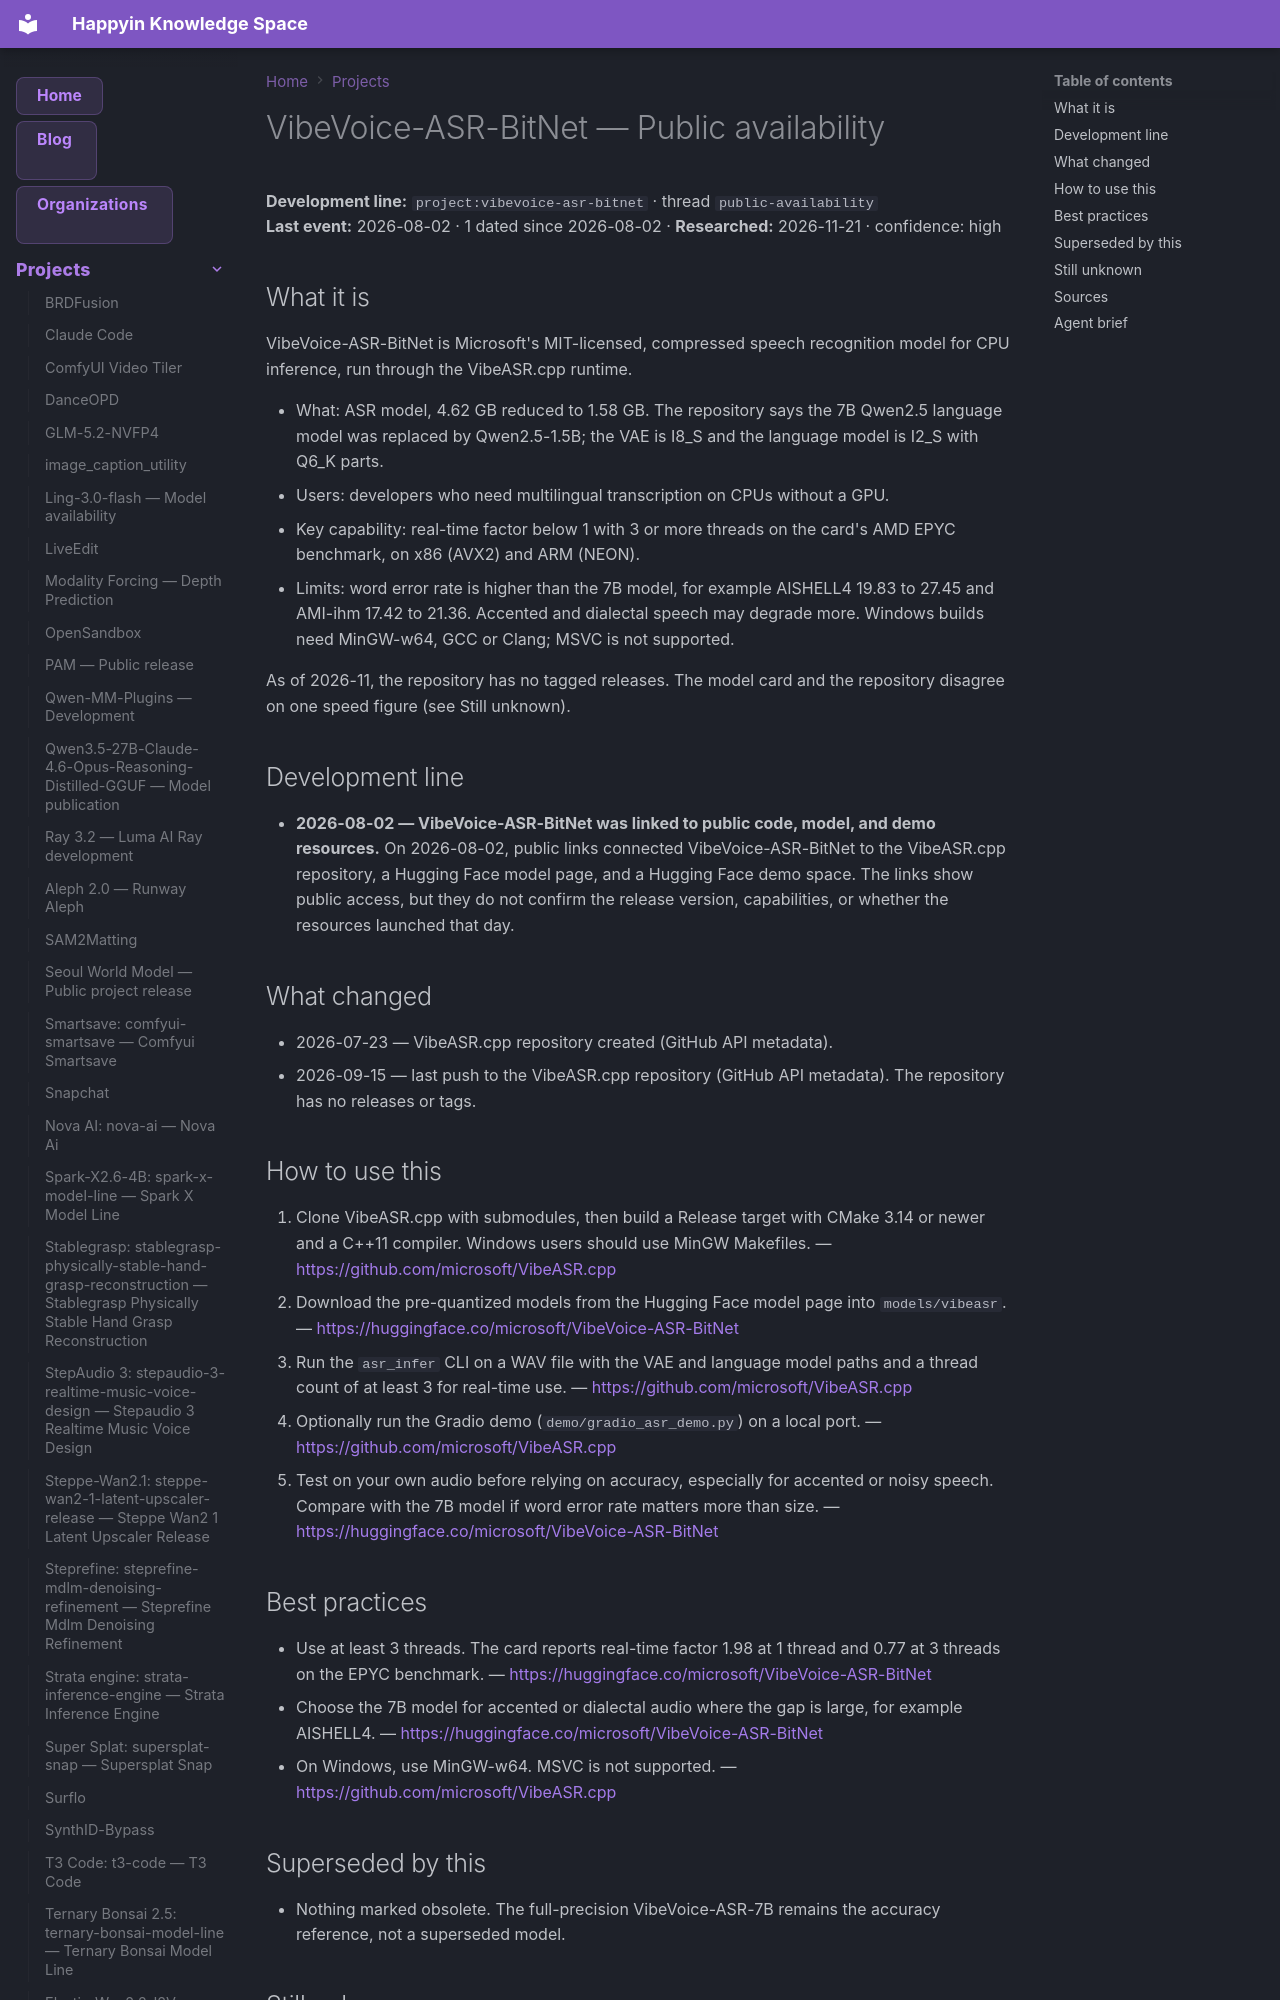

repository: AnastasiyaW/knowledge-space · page: projects/vibevoice-asr-bitnet/index.html · generator: mkdocs

---
title: VibeVoice-ASR-BitNet — Public availability
category: projects
date: 2026-08-02
tags: [project, public-availability, vibevoice, vibevoice-asr-bitnet]
aliases: ["VibeVoice-ASR-BitNet"]
---

# VibeVoice-ASR-BitNet — Public availability

**Development line:** `project:vibevoice-asr-bitnet` · thread `public-availability`  
**Last event:** 2026-08-02 · 1 dated since 2026-08-02 · **Researched:** 2026-11-21 · confidence: high

## What it is

VibeVoice-ASR-BitNet is Microsoft's MIT-licensed, compressed speech recognition model for CPU inference, run through the VibeASR.cpp runtime.

- What: ASR model, 4.62 GB reduced to 1.58 GB. The repository says the 7B Qwen2.5 language model was replaced by Qwen2.5-1.5B; the VAE is I8_S and the language model is I2_S with Q6_K parts.
- Users: developers who need multilingual transcription on CPUs without a GPU.
- Key capability: real-time factor below 1 with 3 or more threads on the card's AMD EPYC benchmark, on x86 (AVX2) and ARM (NEON).
- Limits: word error rate is higher than the 7B model, for example AISHELL4 19.83 to 27.45 and AMI-ihm 17.42 to 21.36. Accented and dialectal speech may degrade more. Windows builds need MinGW-w64, GCC or Clang; MSVC is not supported.

As of 2026-11, the repository has no tagged releases. The model card and the repository disagree on one speed figure (see Still unknown).

## Development line

- **2026-08-02 — VibeVoice-ASR-BitNet was linked to public code, model, and demo resources.** On 2026-08-02, public links connected VibeVoice-ASR-BitNet to the VibeASR.cpp repository, a Hugging Face model page, and a Hugging Face demo space. The links show public access, but they do not confirm the release version, capabilities, or whether the resources launched that day.

## What changed

- 2026-07-23 — VibeASR.cpp repository created (GitHub API metadata).
- 2026-09-15 — last push to the VibeASR.cpp repository (GitHub API metadata). The repository has no releases or tags.

## How to use this

1. Clone VibeASR.cpp with submodules, then build a Release target with CMake 3.14 or newer and a C++11 compiler. Windows users should use MinGW Makefiles.
  — <https://github.com/microsoft/VibeASR.cpp>
2. Download the pre-quantized models from the Hugging Face model page into `models/vibeasr`.
  — <https://huggingface.co/microsoft/VibeVoice-ASR-BitNet>
3. Run the `asr_infer` CLI on a WAV file with the VAE and language model paths and a thread count of at least 3 for real-time use.
  — <https://github.com/microsoft/VibeASR.cpp>
4. Optionally run the Gradio demo (`demo/gradio_asr_demo.py`) on a local port.
  — <https://github.com/microsoft/VibeASR.cpp>
5. Test on your own audio before relying on accuracy, especially for accented or noisy speech. Compare with the 7B model if word error rate matters more than size.
  — <https://huggingface.co/microsoft/VibeVoice-ASR-BitNet>
